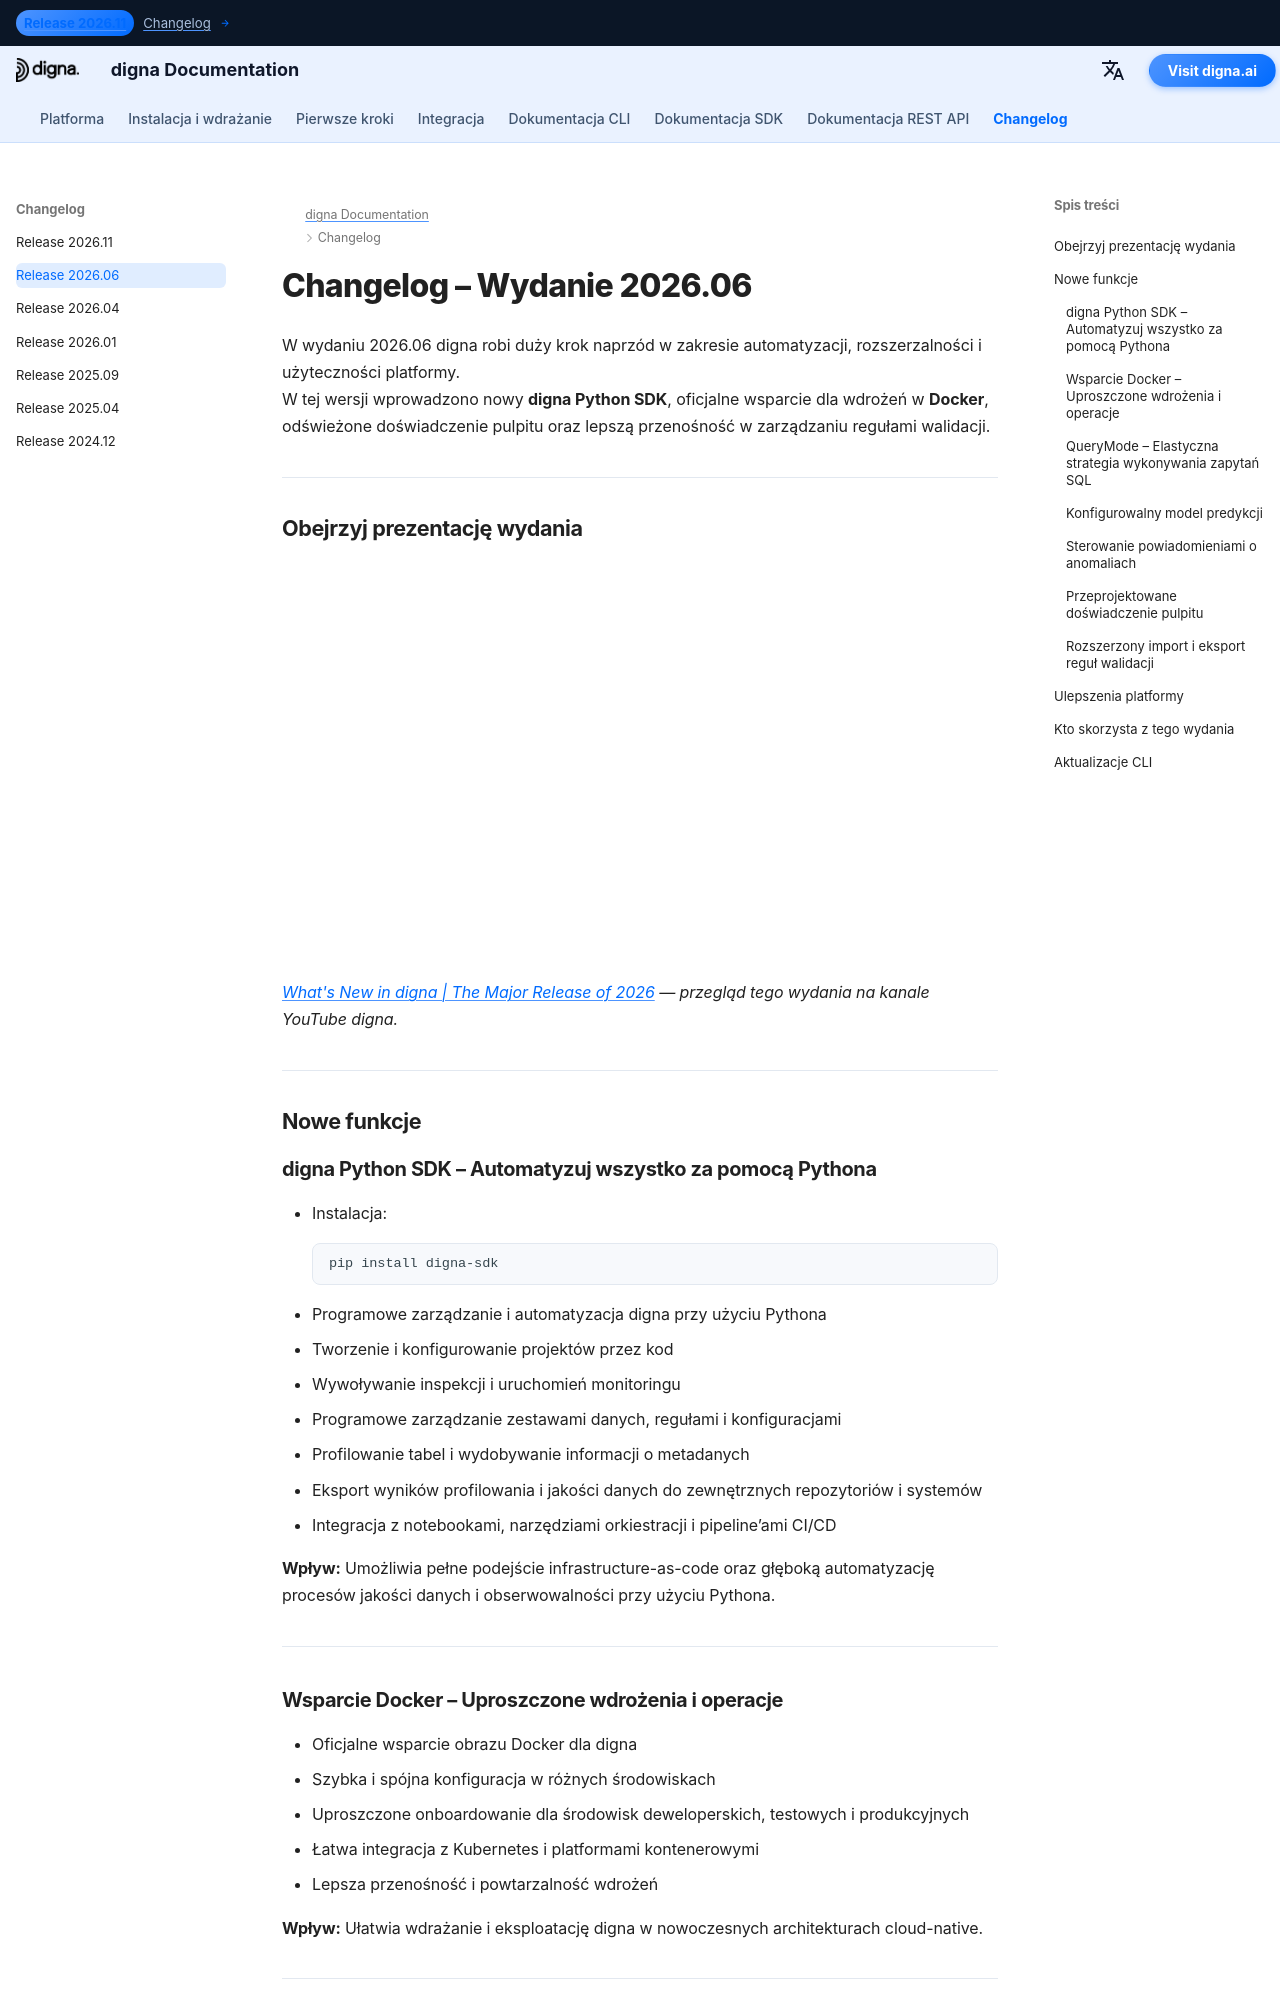

repository: dignaai/digna-docs · page: pl/changelog/Release_202606/index.html · generator: mkdocs

---
title: digna Wydanie 2026.06 | Python SDK, wdrożenie w Dockerze i ulepszone zarządzanie walidacją
description: Poznaj nowości w wydaniu digna 2026.06. Ta wersja wprowadza nowy digna Python SDK, wsparcie dla wdrożeń w Dockerze, odświeżony pulpit nawigacyjny oraz rozszerzoną przenośność zarządzania regułami walidacji.
keywords: digna Wydanie 2026.06, digna Python SDK, digna Docker support, automatyzacja jakości danych, profilowanie danych, import eksport reguł walidacji, digna dashboard, platforma obserwowalności danych, Python API, automatyzacja metadanych
image: /assets/logo_square.png
---

# Changelog – Wydanie 2026.06  

W wydaniu 2026.06 digna robi duży krok naprzód w zakresie automatyzacji, rozszerzalności i użyteczności platformy.  
W tej wersji wprowadzono nowy **digna Python SDK**, oficjalne wsparcie dla wdrożeń w **Docker**, odświeżone doświadczenie pulpitu oraz lepszą przenośność w zarządzaniu regułami walidacji.

---

## Obejrzyj prezentację wydania

<!--YOUTUBE EMBED START--><div style="position: relative; padding-bottom: 56.25%; height: 0; width: 100%;"><iframe src="https://www.youtube-nocookie.com/embed/g6ZQl9pc4vg" title="What&#39;s New in digna | The Major Release of 2026" frameborder="0" loading="lazy" allowfullscreen allow="accelerometer; clipboard-write; encrypted-media; gyroscope; picture-in-picture; web-share" referrerpolicy="strict-origin-when-cross-origin" style="position: absolute; top: 0; left: 0; width: 100%; height: 100%;"></iframe></div><!--YOUTUBE EMBED END-->

*[What's New in digna | The Major Release of 2026](https://www.youtube.com/watch?v=g6ZQl9pc4vg) — przegląd tego wydania na kanale YouTube digna.*

---

## Nowe funkcje  

### digna Python SDK – Automatyzuj wszystko za pomocą Pythona  
- Instalacja:
  ```bash
  pip install digna-sdk
  ```
- Programowe zarządzanie i automatyzacja digna przy użyciu Pythona  
- Tworzenie i konfigurowanie projektów przez kod  
- Wywoływanie inspekcji i uruchomień monitoringu  
- Programowe zarządzanie zestawami danych, regułami i konfiguracjami  
- Profilowanie tabel i wydobywanie informacji o metadanych  
- Eksport wyników profilowania i jakości danych do zewnętrznych repozytoriów i systemów  
- Integracja z notebookami, narzędziami orkiestracji i pipeline’ami CI/CD  

**Wpływ:** Umożliwia pełne podejście infrastructure-as-code oraz głęboką automatyzację procesów jakości danych i obserwowalności przy użyciu Pythona.

---
